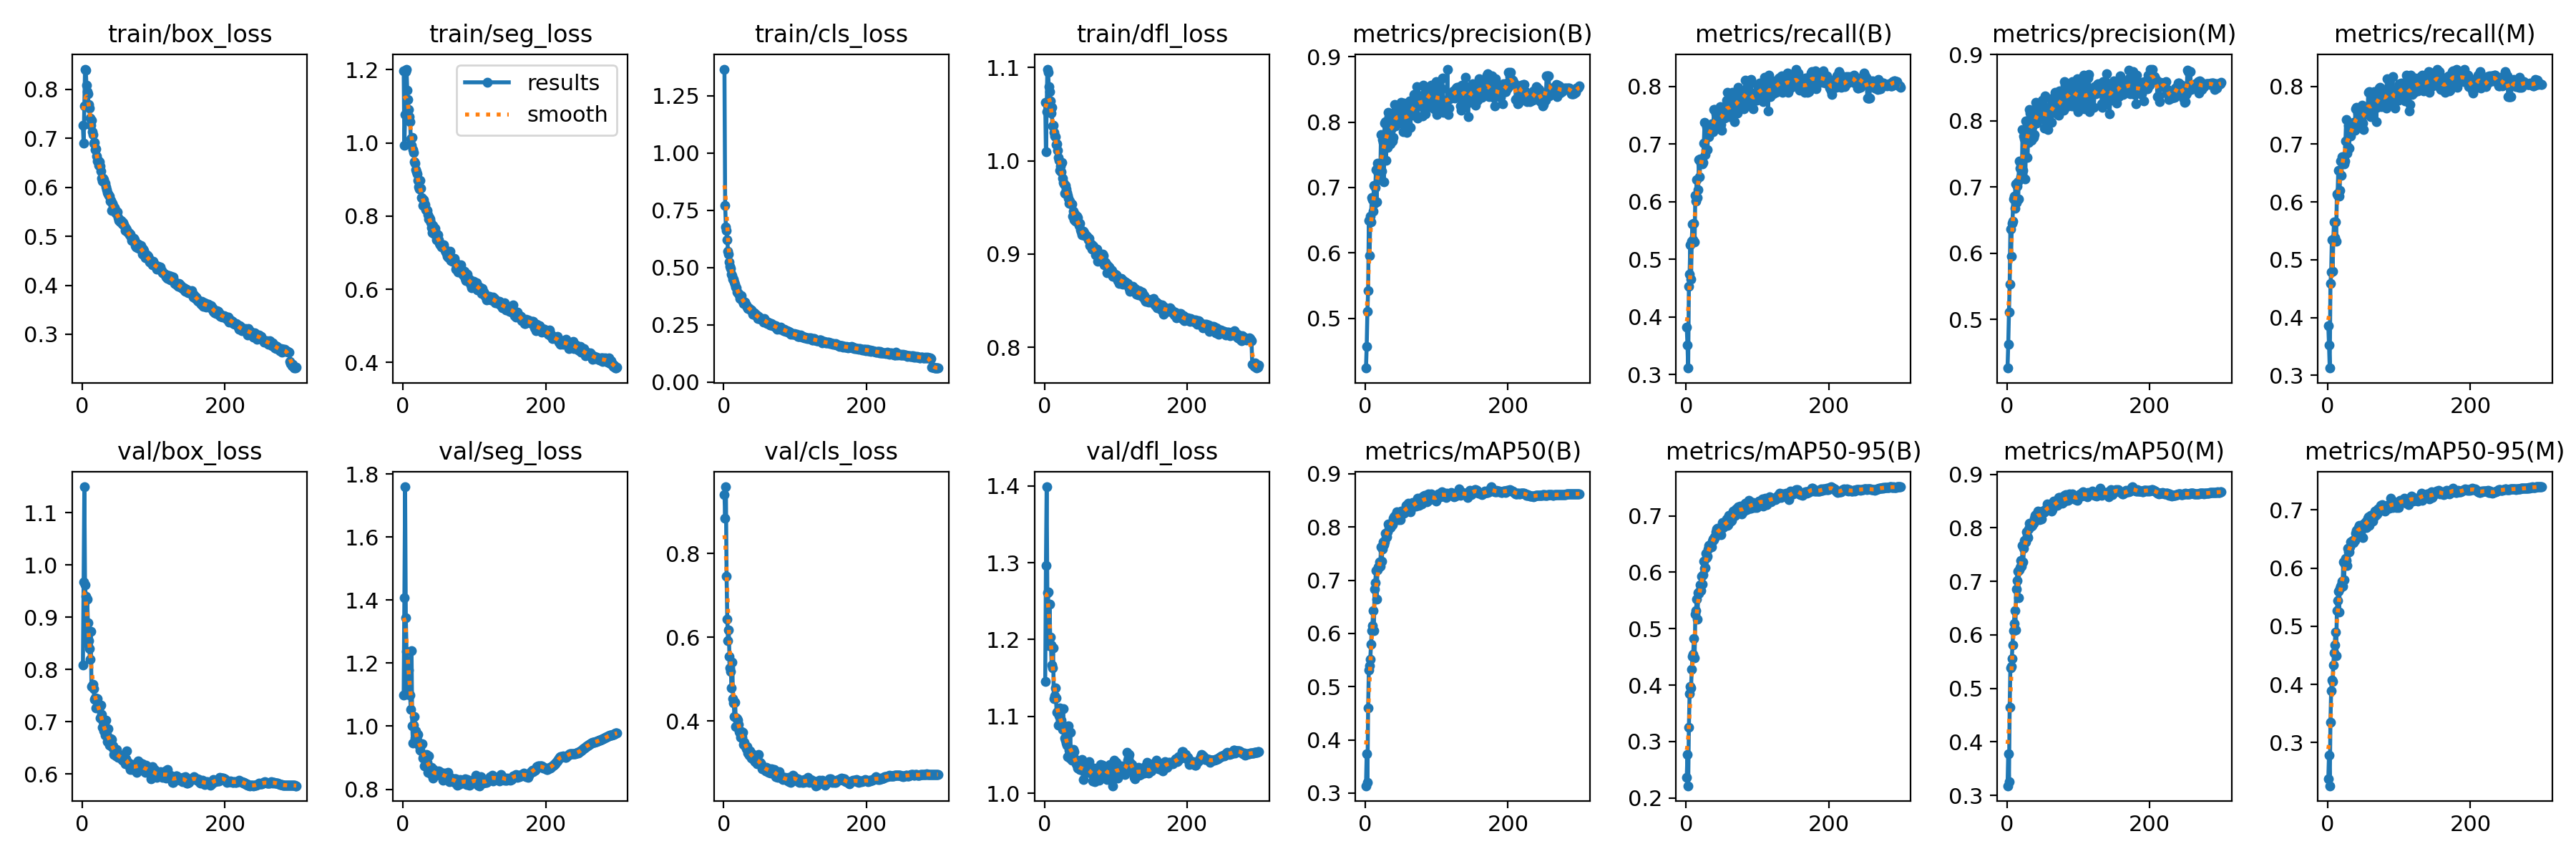

The file beside this chart, header and first rows:
epoch, train/box_loss, train/seg_loss, train/cls_loss, train/dfl_loss, metrics/precision(B), metrics/recall(B), metrics/mAP50(B), metrics/mAP50-95(B), metrics/precision(M), metrics/recall(M), metrics/mAP50(M), metrics/mAP50-95(M), val/box_loss, val/seg_loss, val/cls_loss, val/dfl_loss, lr/pg0, lr/pg1, lr/pg2
1, 0.7259, 1.198, 1.367, 1.063, 0.4239, 0.3822, 0.3139, 0.2371, 0.4265, 0.3854, 0.3181, 0.2377, 0.808, 1.099, 0.9412, 1.145, 0.07006, 0.003326, 0.003326
2, 0.6901, 0.9944, 0.7727, 1.01, 0.4572, 0.3518, 0.3736, 0.2768, 0.4621, 0.3527, 0.3783, 0.2784, 0.9675, 1.407, 0.884, 1.296, 0.04004, 0.006638, 0.006638
3, 0.7665, 1.077, 0.6778, 1.053, 0.5102, 0.3113, 0.3198, 0.2217, 0.5106, 0.3125, 0.326, 0.2257, 1.149, 1.759, 0.9594, 1.399, 0.009997, 0.009927, 0.009927
4, 0.841, 1.196, 0.6623, 1.098, 0.542, 0.453, 0.4601, 0.3254, 0.5528, 0.4591, 0.4653, 0.3354, 0.9619, 1.344, 0.7452, 1.26, 0.009901, 0.009901, 0.009901
5, 0.8387, 1.202, 0.6216, 1.095, 0.6497, 0.4745, 0.532, 0.3853, 0.6365, 0.4782, 0.5385, 0.3891, 0.9395, 1.236, 0.6441, 1.262, 0.009901, 0.009901, 0.009901
6, 0.8084, 1.144, 0.5718, 1.079, 0.5955, 0.525, 0.5396, 0.3981, 0.5957, 0.5345, 0.5413, 0.407, 0.851, 1.101, 0.5921, 1.192, 0.009868, 0.009868, 0.009868
7, 0.7947, 1.118, 0.5586, 1.075, 0.6564, 0.4651, 0.5516, 0.3956, 0.645, 0.4797, 0.5561, 0.4052, 0.9342, 1.207, 0.617, 1.246, 0.009835, 0.009835, 0.009835
8, 0.7901, 1.091, 0.5239, 1.064, 0.6473, 0.5317, 0.58, 0.4283, 0.6486, 0.5331, 0.5812, 0.4335, 0.8889, 1.177, 0.555, 1.203, 0.009802, 0.009802, 0.009802
9, 0.7681, 1.071, 0.5071, 1.051, 0.6849, 0.561, 0.6052, 0.4507, 0.6813, 0.5649, 0.6077, 0.4542, 0.8547, 1.101, 0.5268, 1.192, 0.009769, 0.009769, 0.009769
10, 0.7611, 1.058, 0.4973, 1.057, 0.6819, 0.5337, 0.6145, 0.4552, 0.6866, 0.5376, 0.6218, 0.4682, 0.8392, 1.099, 0.5183, 1.167, 0.009736, 0.009736, 0.009736
11, 0.7413, 1.011, 0.4726, 1.037, 0.6643, 0.5627, 0.6429, 0.4824, 0.6679, 0.5649, 0.6453, 0.4895, 0.8187, 1.053, 0.4795, 1.164, 0.009703, 0.009703, 0.009703
12, 0.7266, 0.9932, 0.4663, 1.038, 0.7028, 0.5306, 0.6057, 0.4487, 0.7047, 0.5321, 0.6086, 0.4497, 0.8721, 1.24, 0.5408, 1.19, 0.00967, 0.00967, 0.00967
13, 0.7363, 1.015, 0.4488, 1.03, 0.6757, 0.6105, 0.6833, 0.5251, 0.6767, 0.6142, 0.685, 0.5272, 0.7674, 1, 0.4538, 1.123, 0.009637, 0.009637, 0.009637
14, 0.7138, 0.9819, 0.4494, 1.027, 0.6999, 0.6008, 0.6954, 0.5326, 0.7017, 0.6113, 0.7013, 0.5439, 0.7692, 0.9462, 0.4437, 1.127, 0.009604, 0.009604, 0.009604
15, 0.7072, 0.9737, 0.4378, 1.026, 0.7273, 0.6381, 0.7182, 0.5526, 0.7076, 0.6547, 0.7193, 0.5602, 0.772, 1.004, 0.4109, 1.137, 0.009571, 0.009571, 0.009571
16, 0.6898, 0.9481, 0.4261, 1.017, 0.6786, 0.6069, 0.6644, 0.5168, 0.6815, 0.6098, 0.6691, 0.524, 0.7628, 1.031, 0.4453, 1.124, 0.009538, 0.009538, 0.009538
17, 0.6915, 0.9451, 0.4161, 1.018, 0.7371, 0.6203, 0.7201, 0.5635, 0.7388, 0.6204, 0.7217, 0.5655, 0.7422, 0.9633, 0.3876, 1.106, 0.009505, 0.009505, 0.009505
18, 0.6771, 0.9267, 0.4111, 1.011, 0.7219, 0.6724, 0.7248, 0.5625, 0.7279, 0.6714, 0.7256, 0.5684, 0.7458, 0.9848, 0.408, 1.107, 0.009472, 0.009472, 0.009472
19, 0.6778, 0.9215, 0.3938, 1.004, 0.7115, 0.6425, 0.7253, 0.5665, 0.7156, 0.6457, 0.7288, 0.5706, 0.7258, 0.9478, 0.4052, 1.089, 0.009439, 0.009439, 0.009439
20, 0.663, 0.9156, 0.3907, 1.001, 0.7316, 0.6744, 0.7348, 0.5774, 0.7348, 0.6777, 0.7386, 0.5769, 0.7436, 0.9554, 0.4021, 1.101, 0.009406, 0.009406, 0.009406
21, 0.6531, 0.897, 0.3857, 0.9897, 0.713, 0.6667, 0.7264, 0.5674, 0.7133, 0.6684, 0.728, 0.5692, 0.7438, 0.9736, 0.3926, 1.111, 0.009373, 0.009373, 0.009373
22, 0.6546, 0.8793, 0.3808, 0.9943, 0.7811, 0.6739, 0.7632, 0.5932, 0.7868, 0.6786, 0.7676, 0.61, 0.7264, 0.9416, 0.3747, 1.096, 0.00934, 0.00934, 0.00934
23, 0.6441, 0.8732, 0.3652, 0.988, 0.7247, 0.6658, 0.7353, 0.579, 0.7252, 0.6663, 0.7368, 0.5804, 0.7273, 0.9383, 0.3717, 1.095, 0.009307, 0.009307, 0.009307
24, 0.6513, 0.8969, 0.3757, 0.998, 0.7732, 0.668, 0.7592, 0.5952, 0.7768, 0.6714, 0.762, 0.6063, 0.7281, 0.9245, 0.3614, 1.087, 0.009274, 0.009274, 0.009274
25, 0.6431, 0.877, 0.3765, 0.9809, 0.7692, 0.7018, 0.7716, 0.6194, 0.7724, 0.705, 0.7771, 0.6166, 0.7073, 0.9417, 0.3742, 1.083, 0.009241, 0.009241, 0.009241
26, 0.6325, 0.8514, 0.3597, 0.9764, 0.7092, 0.7379, 0.7672, 0.6069, 0.7116, 0.7427, 0.7718, 0.6132, 0.7323, 0.9409, 0.3618, 1.11, 0.009208, 0.009208, 0.009208
27, 0.6188, 0.8492, 0.3537, 0.9749, 0.7984, 0.682, 0.7722, 0.6077, 0.7994, 0.6849, 0.7736, 0.6047, 0.7134, 0.9443, 0.3737, 1.088, 0.009175, 0.009175, 0.009175
28, 0.6118, 0.8291, 0.344, 0.9653, 0.8004, 0.6894, 0.7885, 0.6339, 0.7996, 0.6952, 0.7924, 0.6341, 0.6887, 0.8986, 0.3446, 1.072, 0.009142, 0.009142, 0.009142
29, 0.6184, 0.8446, 0.348, 0.9737, 0.7419, 0.7294, 0.7805, 0.6262, 0.7447, 0.7326, 0.7847, 0.6275, 0.7001, 0.905, 0.3497, 1.069, 0.009109, 0.009109, 0.009109
30, 0.6156, 0.8343, 0.3487, 0.97, 0.7784, 0.6909, 0.7812, 0.628, 0.7808, 0.693, 0.7816, 0.628, 0.6821, 0.8745, 0.3422, 1.065, 0.009076, 0.009076, 0.009076
31, 0.609, 0.8316, 0.3371, 0.9663, 0.7616, 0.7224, 0.7912, 0.6412, 0.7675, 0.7282, 0.7974, 0.6365, 0.6831, 0.9066, 0.339, 1.063, 0.009043, 0.009043, 0.009043
32, 0.608, 0.8175, 0.336, 0.9625, 0.8153, 0.7131, 0.8063, 0.6469, 0.8164, 0.714, 0.8081, 0.6451, 0.6737, 0.9063, 0.3343, 1.048, 0.00901, 0.00901, 0.00901
33, 0.6001, 0.8174, 0.3288, 0.9602, 0.8085, 0.7191, 0.8012, 0.647, 0.8111, 0.7211, 0.8047, 0.6428, 0.7026, 0.9091, 0.3399, 1.088, 0.008977, 0.008977, 0.008977
34, 0.5951, 0.8145, 0.322, 0.9547, 0.7969, 0.7236, 0.8045, 0.6481, 0.8003, 0.7271, 0.8079, 0.6469, 0.6755, 0.8858, 0.3243, 1.056, 0.008944, 0.008944, 0.008944
35, 0.5895, 0.8033, 0.3245, 0.9568, 0.7673, 0.7225, 0.7994, 0.6478, 0.7708, 0.7263, 0.803, 0.6478, 0.6616, 0.853, 0.3248, 1.046, 0.008911, 0.008911, 0.008911
36, 0.5866, 0.7921, 0.3205, 0.9545, 0.7885, 0.7348, 0.8018, 0.6445, 0.7912, 0.7377, 0.8049, 0.6438, 0.6869, 0.9056, 0.3189, 1.079, 0.008878, 0.008878, 0.008878
37, 0.5837, 0.7949, 0.3191, 0.9539, 0.8007, 0.7234, 0.8062, 0.6549, 0.8012, 0.7238, 0.8087, 0.6473, 0.6691, 0.8623, 0.3286, 1.049, 0.008845, 0.008845, 0.008845
38, 0.5812, 0.7912, 0.3149, 0.9536, 0.7708, 0.721, 0.8043, 0.6586, 0.7747, 0.7236, 0.8081, 0.6476, 0.6547, 0.8674, 0.3241, 1.043, 0.008812, 0.008812, 0.008812
39, 0.571, 0.7812, 0.3136, 0.9405, 0.777, 0.7598, 0.8165, 0.6574, 0.7791, 0.7611, 0.8182, 0.6599, 0.6603, 0.8496, 0.312, 1.055, 0.008779, 0.008779, 0.008779
40, 0.5731, 0.7688, 0.31, 0.9462, 0.8127, 0.7601, 0.8187, 0.6625, 0.8158, 0.7635, 0.8232, 0.6645, 0.667, 0.8689, 0.3212, 1.057, 0.008746, 0.008746, 0.008746
41, 0.5533, 0.7542, 0.2972, 0.9371, 0.8267, 0.7314, 0.8206, 0.663, 0.8278, 0.7356, 0.8246, 0.6646, 0.6657, 0.8657, 0.3168, 1.054, 0.008713, 0.008713, 0.008713
42, 0.5669, 0.7739, 0.3025, 0.9429, 0.794, 0.7519, 0.8223, 0.6709, 0.7961, 0.7538, 0.8235, 0.6673, 0.6513, 0.8346, 0.3087, 1.045, 0.00868, 0.00868, 0.00868
43, 0.5635, 0.7604, 0.3016, 0.9353, 0.8183, 0.7295, 0.8205, 0.6765, 0.8234, 0.7311, 0.8257, 0.67, 0.6539, 0.8626, 0.3065, 1.042, 0.008647, 0.008647, 0.008647
44, 0.5529, 0.7513, 0.292, 0.9377, 0.8041, 0.7557, 0.8288, 0.6773, 0.8063, 0.7574, 0.8315, 0.6736, 0.6378, 0.8511, 0.3039, 1.038, 0.008614, 0.008614, 0.008614
45, 0.5591, 0.7673, 0.2963, 0.9407, 0.8109, 0.7346, 0.8183, 0.6713, 0.8136, 0.7369, 0.8212, 0.6639, 0.6419, 0.8507, 0.313, 1.036, 0.008581, 0.008581, 0.008581
46, 0.5546, 0.7553, 0.2917, 0.9387, 0.8018, 0.7455, 0.8138, 0.6674, 0.8022, 0.7467, 0.815, 0.6624, 0.6402, 0.8454, 0.3136, 1.032, 0.008548, 0.008548, 0.008548
47, 0.5465, 0.736, 0.2894, 0.9329, 0.8079, 0.7415, 0.8201, 0.6782, 0.8102, 0.7437, 0.8228, 0.669, 0.634, 0.8484, 0.2983, 1.033, 0.008515, 0.008515, 0.008515
48, 0.5475, 0.7382, 0.2787, 0.9305, 0.8115, 0.7653, 0.8223, 0.6751, 0.8137, 0.7677, 0.8256, 0.6731, 0.6465, 0.8461, 0.3015, 1.035, 0.008482, 0.008482, 0.008482
49, 0.5498, 0.7485, 0.2854, 0.9332, 0.7986, 0.7332, 0.8137, 0.6659, 0.8025, 0.7365, 0.8161, 0.6521, 0.6394, 0.8553, 0.3211, 1.03, 0.008449, 0.008449, 0.008449
50, 0.5379, 0.7356, 0.2776, 0.9257, 0.8304, 0.7243, 0.8298, 0.6821, 0.8311, 0.7249, 0.8311, 0.6758, 0.6317, 0.8574, 0.299, 1.031, 0.008416, 0.008416, 0.008416
51, 0.5319, 0.7259, 0.2794, 0.9239, 0.806, 0.7588, 0.8275, 0.6879, 0.8085, 0.7611, 0.8305, 0.6759, 0.6318, 0.8549, 0.302, 1.031, 0.008383, 0.008383, 0.008383
52, 0.5337, 0.7213, 0.2732, 0.921, 0.8007, 0.755, 0.8256, 0.6796, 0.8039, 0.7554, 0.8281, 0.6752, 0.6359, 0.8484, 0.2997, 1.044, 0.00835, 0.00835, 0.00835
53, 0.5295, 0.7222, 0.2777, 0.9203, 0.7856, 0.761, 0.827, 0.6847, 0.7892, 0.7633, 0.8301, 0.6792, 0.6318, 0.8533, 0.2959, 1.034, 0.008317, 0.008317, 0.008317
54, 0.5319, 0.7152, 0.2753, 0.9243, 0.8289, 0.745, 0.8255, 0.6839, 0.837, 0.752, 0.8317, 0.6693, 0.6299, 0.8458, 0.2868, 1.018, 0.008284, 0.008284, 0.008284
55, 0.5312, 0.7219, 0.2738, 0.9232, 0.8024, 0.759, 0.8315, 0.6829, 0.8052, 0.7627, 0.8352, 0.6778, 0.6365, 0.8476, 0.2912, 1.037, 0.008251, 0.008251, 0.008251
56, 0.5254, 0.7179, 0.2631, 0.9198, 0.8155, 0.7507, 0.8341, 0.6881, 0.8164, 0.752, 0.8356, 0.6852, 0.6268, 0.8291, 0.2893, 1.029, 0.008218, 0.008218, 0.008218
57, 0.5274, 0.7223, 0.278, 0.9206, 0.8173, 0.7757, 0.841, 0.6949, 0.8077, 0.7902, 0.8443, 0.6878, 0.6258, 0.8497, 0.2841, 1.033, 0.008185, 0.008185, 0.008185
58, 0.5237, 0.7118, 0.2707, 0.919, 0.784, 0.79, 0.8323, 0.6828, 0.7861, 0.791, 0.8344, 0.6735, 0.6315, 0.8515, 0.2877, 1.028, 0.008152, 0.008152, 0.008152
59, 0.521, 0.7051, 0.2636, 0.9189, 0.7981, 0.7587, 0.8339, 0.684, 0.7997, 0.7602, 0.8341, 0.6778, 0.6297, 0.8421, 0.2812, 1.031, 0.008119, 0.008119, 0.008119
60, 0.5121, 0.7017, 0.2627, 0.9173, 0.8216, 0.7477, 0.8441, 0.7004, 0.8211, 0.7475, 0.8432, 0.6903, 0.6196, 0.84, 0.2896, 1.027, 0.008086, 0.008086, 0.008086
... 240 more rows
